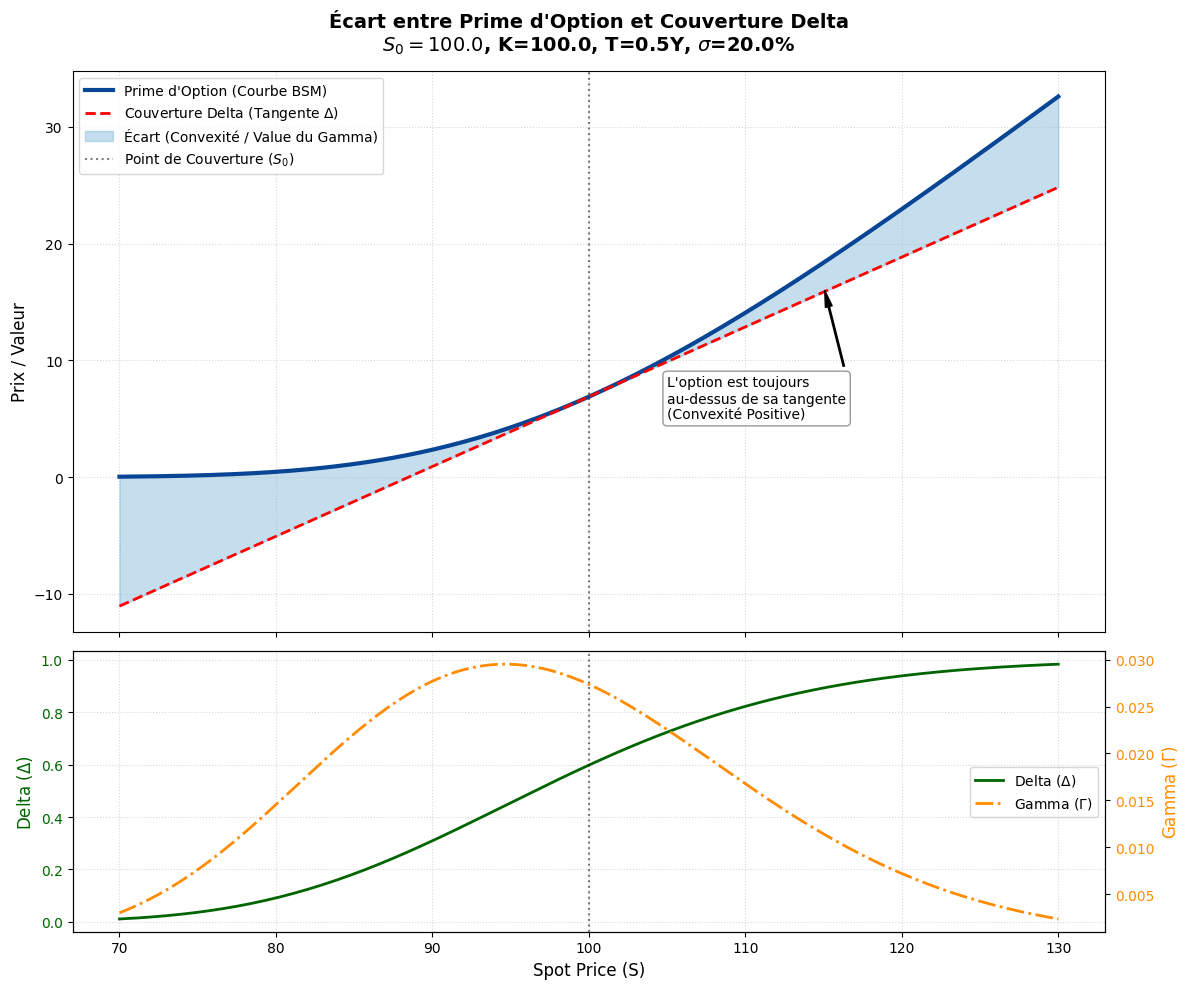

Here is the Python script that generated this plot:
import numpy as np
import matplotlib.pyplot as plt
from scipy.stats import norm

# --- BSM Logic ---
def bsm_call_price(S, K, T, r, sigma):
    if T <= 0: return np.maximum(0, S - K)
    d1 = (np.log(S / K) + (r + 0.5 * sigma**2) * T) / (sigma * np.sqrt(T))
    d2 = d1 - sigma * np.sqrt(T)
    return S * norm.cdf(d1) - K * np.exp(-r * T) * norm.cdf(d2)

def bsm_call_delta(S, K, T, r, sigma):
    if T <= 0: return 1.0 if S > K else 0.0
    d1 = (np.log(S / K) + (r + 0.5 * sigma**2) * T) / (sigma * np.sqrt(T))
    return norm.cdf(d1)

def bsm_call_gamma(S, K, T, r, sigma):
    if T <= 0: return 0.0
    d1 = (np.log(S / K) + (r + 0.5 * sigma**2) * T) / (sigma * np.sqrt(T))
    nd1 = (1.0 / np.sqrt(2 * np.pi)) * np.exp(-0.5 * d1**2)
    return nd1 / (S * sigma * np.sqrt(T))

# --- Configuration ---
S0 = 100.0 # Point de couverture (Hedge Point)
K = 100.0
T = 0.5
r = 0.05
sigma = 0.20
S_range = np.linspace(70, 130, 200)

# Calculate Option Premium over the range
option_prices = np.array([bsm_call_price(s, K, T, r, sigma) for s in S_range])

# Calculate Greeks at Hedge Point
c0 = bsm_call_price(S0, K, T, r, sigma)
delta0 = bsm_call_delta(S0, K, T, r, sigma)

# Calculate Delta Hedge (Tangent line at S0)
# Equation: P_hedge(S) = P(S0) + Delta * (S - S0)
hedge_prices = c0 + delta0 * (S_range - S0)

# Calculate Greeks over the range for Subplot 2
deltas = np.array([bsm_call_delta(s, K, T, r, sigma) for s in S_range])
gammas = np.array([bsm_call_gamma(s, K, T, r, sigma) for s in S_range])

# --- Plotting ---
plt.style.use('default')
fig, (ax1, ax2) = plt.subplots(2, 1, figsize=(12, 10), gridspec_kw={'height_ratios': [2, 1]}, sharex=True)

# ---> Subplot 1: Prime d'option vs Couverture Delta (L'Écart)
ax1.plot(S_range, option_prices, label='Prime d\'Option (Courbe BSM)', color='#084594', linewidth=3)
ax1.plot(S_range, hedge_prices, label=r'Couverture Delta (Tangente $\Delta$)', color='red', linestyle='--', linewidth=2)

# Shading the gap (Convexity)
ax1.fill_between(S_range, hedge_prices, option_prices, color='#4292c6', alpha=0.3, label='Écart (Convexité / Value du Gamma)')

ax1.set_title(f"Écart entre Prime d'Option et Couverture Delta\n$S_0={S0}$, K={K}, T={T}Y, $\sigma$={sigma*100}%", 
              fontsize=14, fontweight='bold', pad=15)
ax1.set_ylabel('Prix / Valeur', fontsize=12)
ax1.axvline(S0, color='black', linestyle=':', alpha=0.5, label='Point de Couverture ($S_0$)')
ax1.grid(True, linestyle=':', alpha=0.5)
ax1.legend(loc='upper left', fontsize=10)

# Annotate the gap
ax1.annotate("L'option est toujours\nau-dessus de sa tangente\n(Convexité Positive)", 
             xy=(115, bsm_call_price(115, K, T, r, sigma) - 2), 
             xytext=(105, 5),
             arrowprops=dict(facecolor='black', shrink=0.05, width=1, headwidth=5),
             fontsize=10, bbox=dict(boxstyle="round,pad=0.3", fc="white", ec="gray", alpha=0.8))

# ---> Subplot 2: Delta et Gamma sous-jacents
color_delta = 'darkgreen'
color_gamma = 'darkorange'

ax2.set_xlabel('Spot Price (S)', fontsize=12)
ax2.set_ylabel(r'Delta ($\Delta$)', color=color_delta, fontsize=12)
line1, = ax2.plot(S_range, deltas, color=color_delta, linewidth=2, label=r'Delta ($\Delta$)')
ax2.tick_params(axis='y', labelcolor=color_delta)
ax2.grid(True, linestyle=':', alpha=0.5)
ax2.axvline(S0, color='black', linestyle=':', alpha=0.5)

# Secondary Y-axis for Gamma
ax3 = ax2.twinx()
ax3.set_ylabel(r'Gamma ($\Gamma$)', color=color_gamma, fontsize=12)
line2, = ax3.plot(S_range, gammas, color=color_gamma, linewidth=2, linestyle='-.', label=r'Gamma ($\Gamma$)')
ax3.tick_params(axis='y', labelcolor=color_gamma)

# Legend for Subplot 2
lines = [line1, line2]
labels = [l.get_label() for l in lines]
ax2.legend(lines, labels, loc='center right', fontsize=10)

plt.tight_layout()

print("Graphique de l'écart Option vs Hedging (avec Delta/Gamma) terminé. Affichage...")
plt.show()
